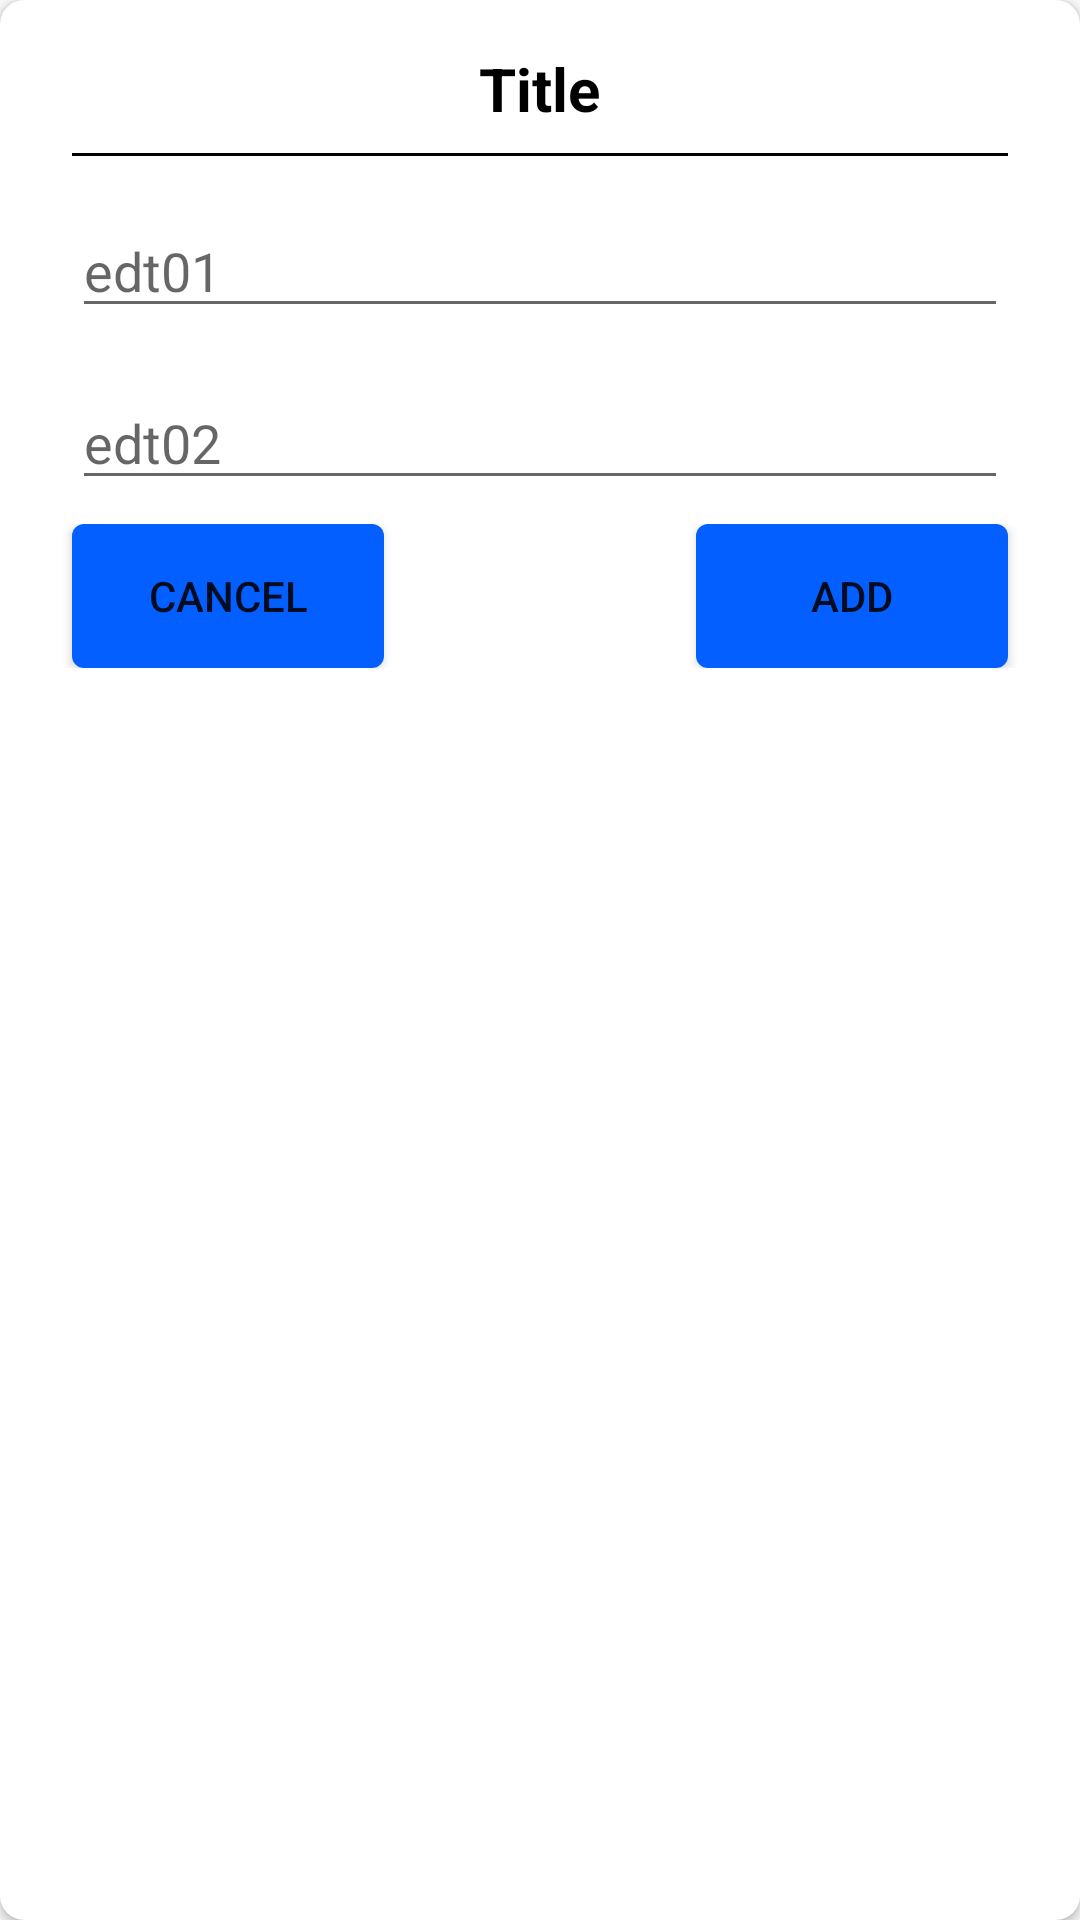

Produce the Android XML layout that renders to this screen, including the resource entries it uses.
<!-- AndroidManifest.xml: application theme Theme.Attendence_app -->
<!-- res/layout/dialog.xml -->
<?xml version="1.0" encoding="utf-8"?>
<androidx.cardview.widget.CardView xmlns:android="http://schemas.android.com/apk/res/android"
    xmlns:app="http://schemas.android.com/apk/res-auto"
    android:orientation="vertical"
    android:layout_width="match_parent"
    android:layout_height="wrap_content"
    app:cardCornerRadius="8dp">
    <LinearLayout
        android:padding="16dp"
        android:orientation="vertical"
        android:layout_width="match_parent"
        android:layout_height="wrap_content"
        >
    
    <TextView
        android:id="@+id/titleDialog"
        android:layout_width="wrap_content"
        android:layout_height="wrap_content"
        android:text="Title"
        android:textColor="#000000"
        android:textStyle="bold"
        android:textSize="20sp"
        android:layout_gravity="center_horizontal"/>
    <TextView
        android:layout_width="match_parent"
        android:layout_height="1dp"
        android:background="#000000"
        android:layout_margin="8dp"/>
    <EditText
        android:id="@+id/edt01"
        android:layout_width="match_parent"
        android:layout_height="wrap_content"
        android:hint="edt01"
        android:layout_margin="8dp"/>
    <EditText
        android:id="@+id/edt02"
        android:layout_width="match_parent"
        android:layout_height="wrap_content"
        android:hint="edt02"
        android:layout_margin="8dp"/>

    <RelativeLayout
        android:layout_width="match_parent"
        android:layout_height="wrap_content">
        <LinearLayout
            android:layout_width="match_parent"
            android:layout_height="wrap_content">
            <Button
                android:layout_weight="0.33"
                android:id="@+id/cancel_btn"
                android:layout_width="0dp"
                android:layout_height="wrap_content"
                android:layout_marginLeft="8dp"
                android:background="@drawable/rounded_button_colored"
                android:text="Cancel"/>
            <TextView
                android:layout_width="0dp"
                android:layout_height="wrap_content"
                android:layout_weight="0.33"/>
            <Button
                android:layout_weight="0.33"
                android:id="@+id/add_btn"
                android:layout_width="0dp"
                android:layout_height="wrap_content"
                android:layout_marginRight="8dp"
                android:background="@drawable/rounded_button_colored"
                android:text="ADD"/>

        </LinearLayout>
        

    </RelativeLayout>
    </LinearLayout>


</androidx.cardview.widget.CardView>
<!-- resources referenced by this layout -->
<resources>
  <!-- drawable rounded_button_colored (drawable) -->
  <?xml version="1.0" encoding="utf-8"?>
  <shape xmlns:android="http://schemas.android.com/apk/res/android"
          android:shape="rectangle">
      <solid
          android:color="@color/colorAccent"/>
      <size android:width="72dp"
          android:height="48dp"/>
      <corners android:radius="4dp"/>
  </shape>
  <style name="Theme.Attendence_app" parent="Base.Theme.Attendence_app" />
  <color name="colorAccent">#035FFF</color>
  <style name="Base.Theme.Attendence_app" parent="Theme.AppCompat.Light.NoActionBar">
          
          
      </style>
</resources>
